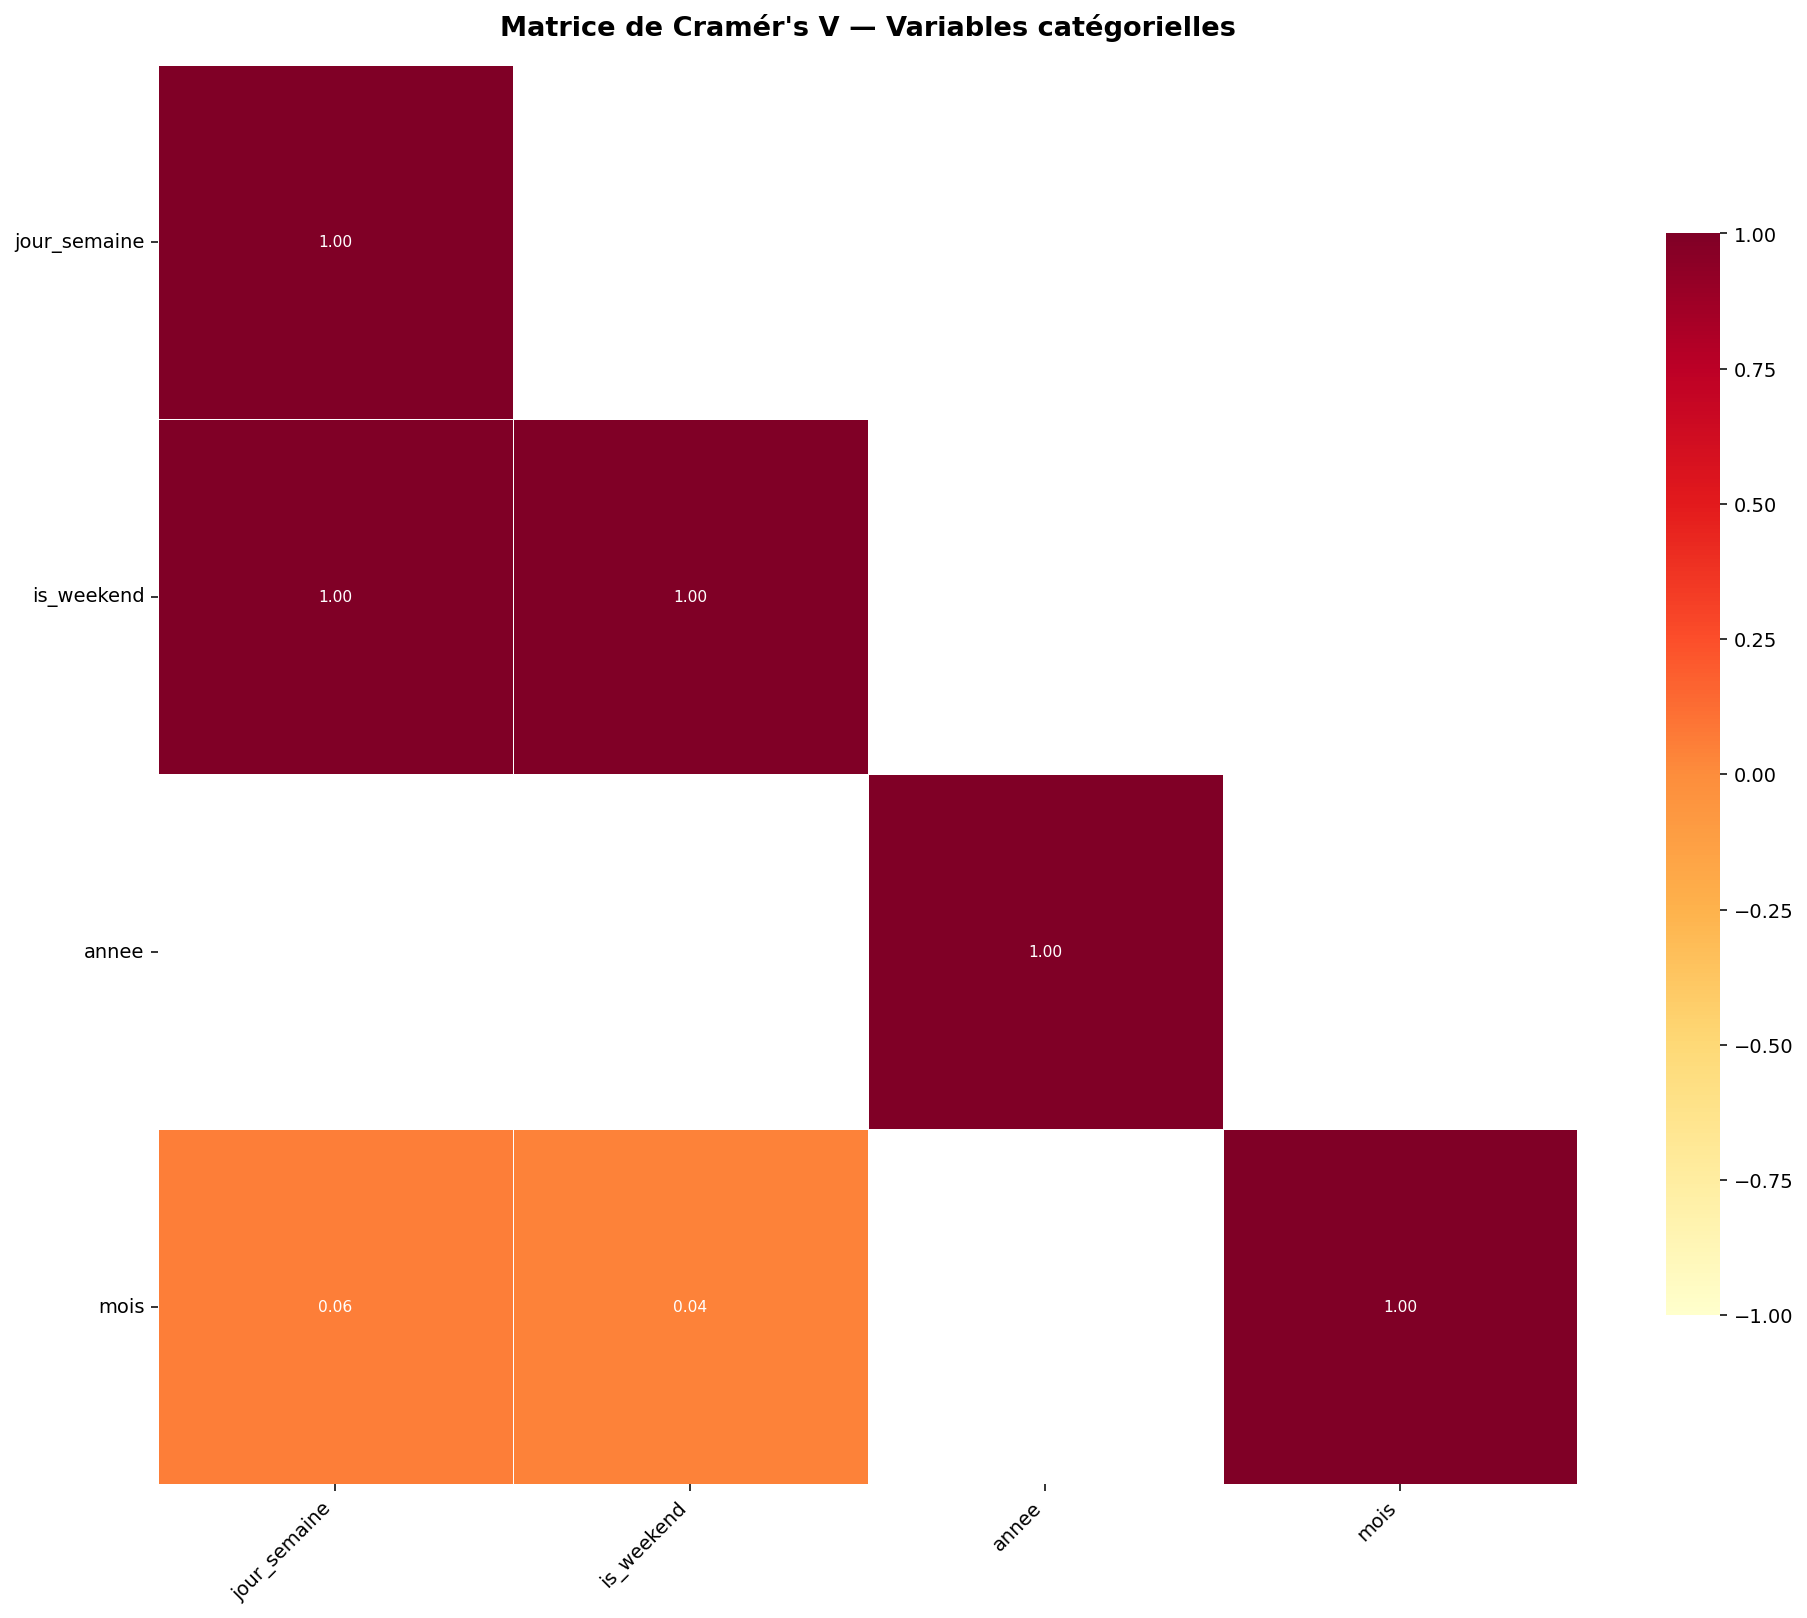

Data behind this chart, as committed beside it:
, jour_semaine, is_weekend, annee, mois
jour_semaine, 1.0, 0.9997, , 0.06008
is_weekend, 0.9997, 1.0, , 0.03913
annee, , , 1.0, 
mois, 0.06008, 0.03913, , 1.0
